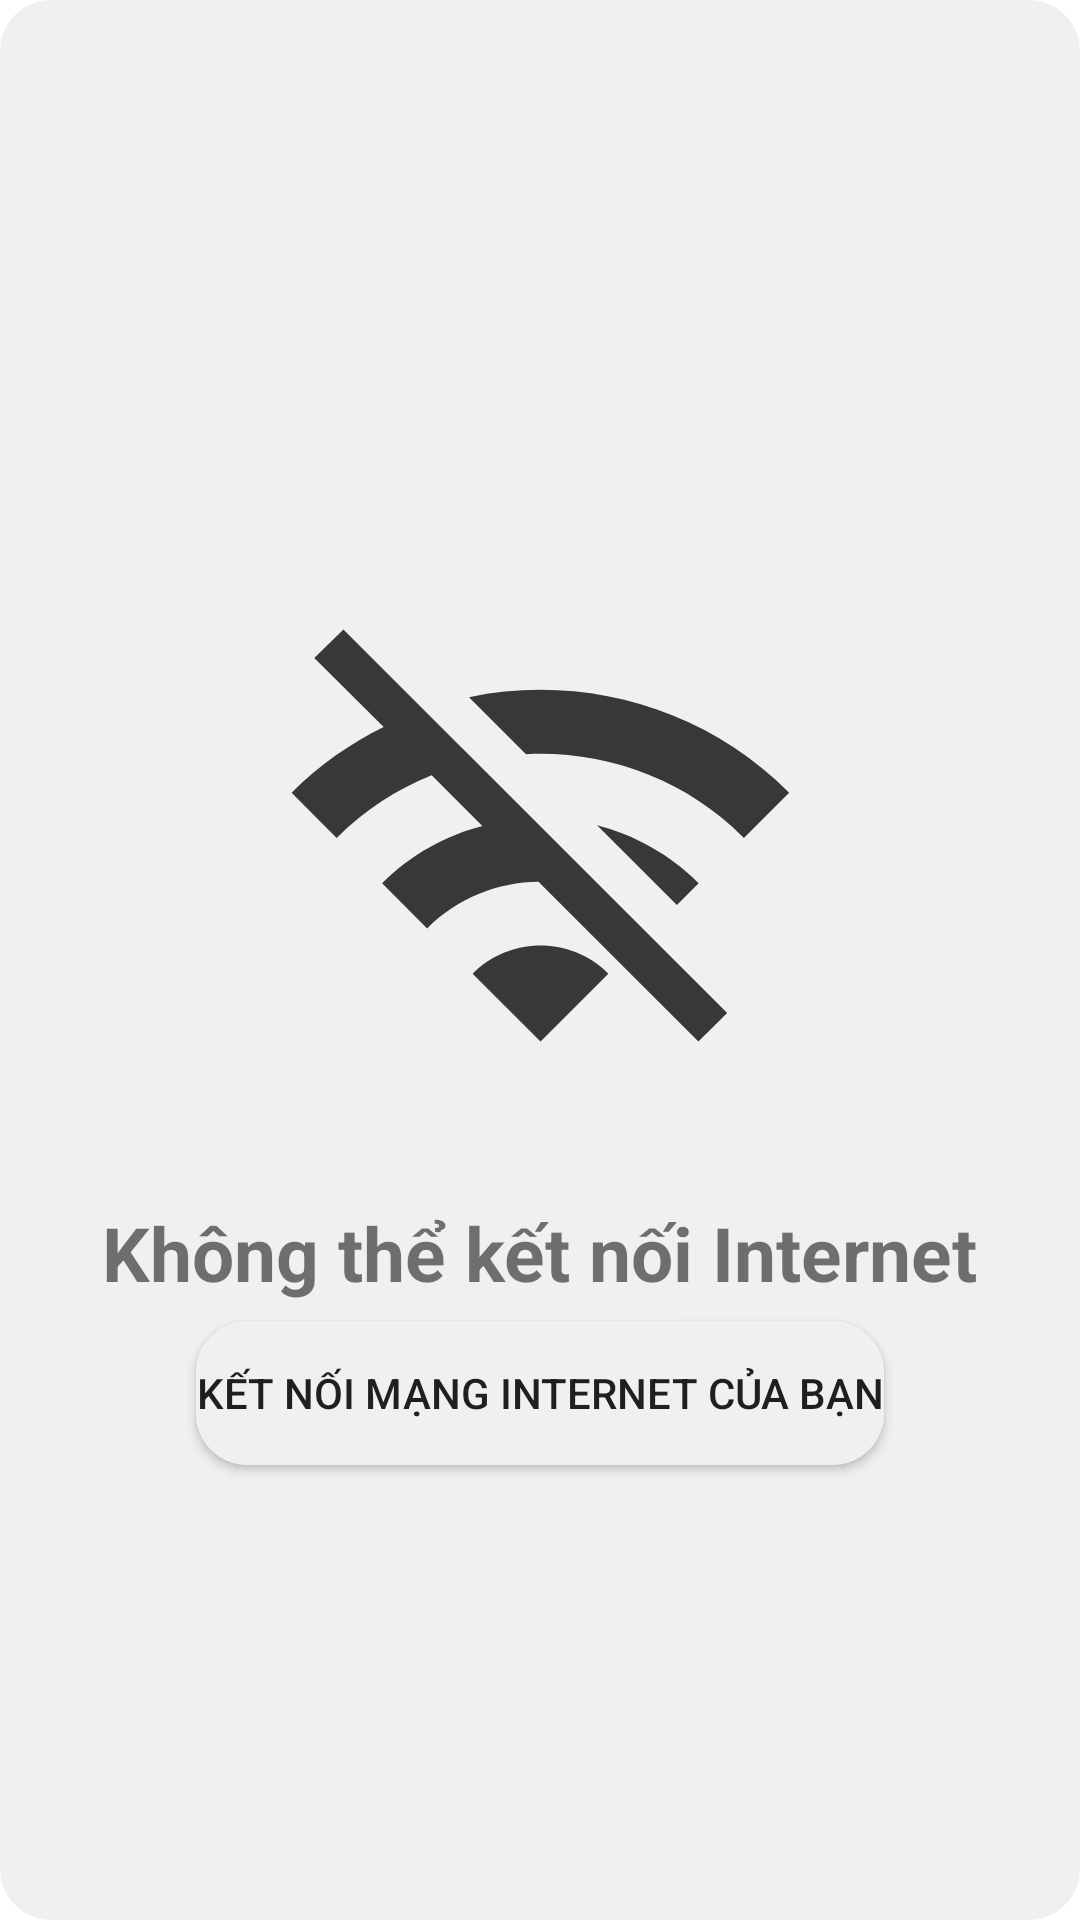

Write the Android layout XML for this screen, with the resource values it uses.
<!-- AndroidManifest.xml: application theme Theme.QUANLYSIEUTHI -->
<!-- res/layout/dialog_disconnect.xml -->
<?xml version="1.0" encoding="utf-8"?>
<androidx.constraintlayout.widget.ConstraintLayout
    xmlns:android="http://schemas.android.com/apk/res/android"
    xmlns:app="http://schemas.android.com/apk/res-auto"
    xmlns:tools="http://schemas.android.com/tools"
    android:layout_width="match_parent"
    android:layout_height="600dp"
    android:background="@drawable/edittext_curve_bg">

    <ImageView
        android:id="@+id/imageView"
        android:layout_width="181dp"
        android:layout_height="187dp"
        app:layout_constraintBottom_toBottomOf="parent"
        app:layout_constraintEnd_toEndOf="parent"
        app:layout_constraintStart_toStartOf="parent"
        app:layout_constraintTop_toTopOf="parent"
        app:layout_constraintVertical_bias="0.427"
        app:srcCompat="@drawable/ic_baseline_wifi_off_24" />

    <Button
        android:id="@+id/button2"
        android:layout_width="wrap_content"
        android:layout_height="wrap_content"
        android:background="@drawable/edittext_curve_bg"
        android:text="KẾT NỐI MẠNG INTERNET CỦA BẠN"
        app:layout_constraintBottom_toBottomOf="parent"
        app:layout_constraintEnd_toEndOf="parent"
        app:layout_constraintStart_toStartOf="parent"
        app:layout_constraintTop_toBottomOf="@+id/imageView"
        app:layout_constraintVertical_bias="0.284" />

    <TextView
        android:id="@+id/textView10"
        android:layout_width="wrap_content"
        android:layout_height="wrap_content"
        android:layout_marginTop="18dp"
        android:textSize="25dp"
        android:textStyle="bold"
        android:text="Không thể kết nối Internet"
        app:layout_constraintBottom_toTopOf="@+id/button2"
        app:layout_constraintEnd_toEndOf="parent"
        app:layout_constraintStart_toStartOf="parent"
        app:layout_constraintTop_toBottomOf="@+id/imageView"
        app:layout_constraintVertical_bias="0.272" />
</androidx.constraintlayout.widget.ConstraintLayout>
<!-- resources referenced by this layout -->
<resources>
  <!-- drawable edittext_curve_bg (drawable) -->
  <?xml version="1.0" encoding="utf-8"?>
  <shape xmlns:android="http://schemas.android.com/apk/res/android">
  
      <solid android:color="@color/control"></solid>
  
      <corners android:radius="17dp"></corners>
  </shape>
  <!-- drawable ic_baseline_wifi_off_24 (drawable) -->
  <vector android:height="24dp" android:tint="#383838"
      android:viewportHeight="24" android:viewportWidth="24"
      android:width="24dp" xmlns:android="http://schemas.android.com/apk/res/android">
      <path android:fillColor="@android:color/white" android:pathData="M22.99,9C19.15,5.16 13.8,3.76 8.84,4.78l2.52,2.52c3.47,-0.17 6.99,1.05 9.63,3.7l2,-2zM18.99,13c-1.29,-1.29 -2.84,-2.13 -4.49,-2.56l3.53,3.53 0.96,-0.97zM2,3.05L5.07,6.1C3.6,6.82 2.22,7.78 1,9l1.99,2c1.24,-1.24 2.67,-2.16 4.2,-2.77l2.24,2.24C7.81,10.89 6.27,11.73 5,13v0.01L6.99,15c1.36,-1.36 3.14,-2.04 4.92,-2.06L18.98,20l1.27,-1.26L3.29,1.79 2,3.05zM9,17l3,3 3,-3c-1.65,-1.66 -4.34,-1.66 -6,0z"/>
  </vector>
  <style name="Theme.QUANLYSIEUTHI" parent="Theme.MaterialComponents.DayNight.NoActionBar">
          
          <item name="colorPrimary">@color/purple_500</item>
          <item name="colorPrimaryVariant">@color/purple_700</item>
          <item name="colorOnPrimary">@color/white</item>
          
          <item name="colorSecondary">@color/teal_200</item>
          <item name="colorSecondaryVariant">@color/teal_700</item>
          <item name="colorOnSecondary">@color/black</item>
          
          <item name="android:statusBarColor" tools:targetApi="l">?attr/colorPrimaryVariant</item>
          <item name="windowActionBar">false</item>
          <item name="windowNoTitle">true</item>
          
          <item name="android:windowActivityTransitions">true</item>
      </style>
  <color name="control">#f0f0f0</color>
  <color name="purple_500">#FCBA03</color>
  <color name="purple_700">#FF3700B3</color>
  <color name="white">#FFFFFFFF</color>
  <color name="teal_200">#FF03DAC5</color>
  <color name="teal_700">#FF018786</color>
  <color name="black">#FF000000</color>
</resources>
